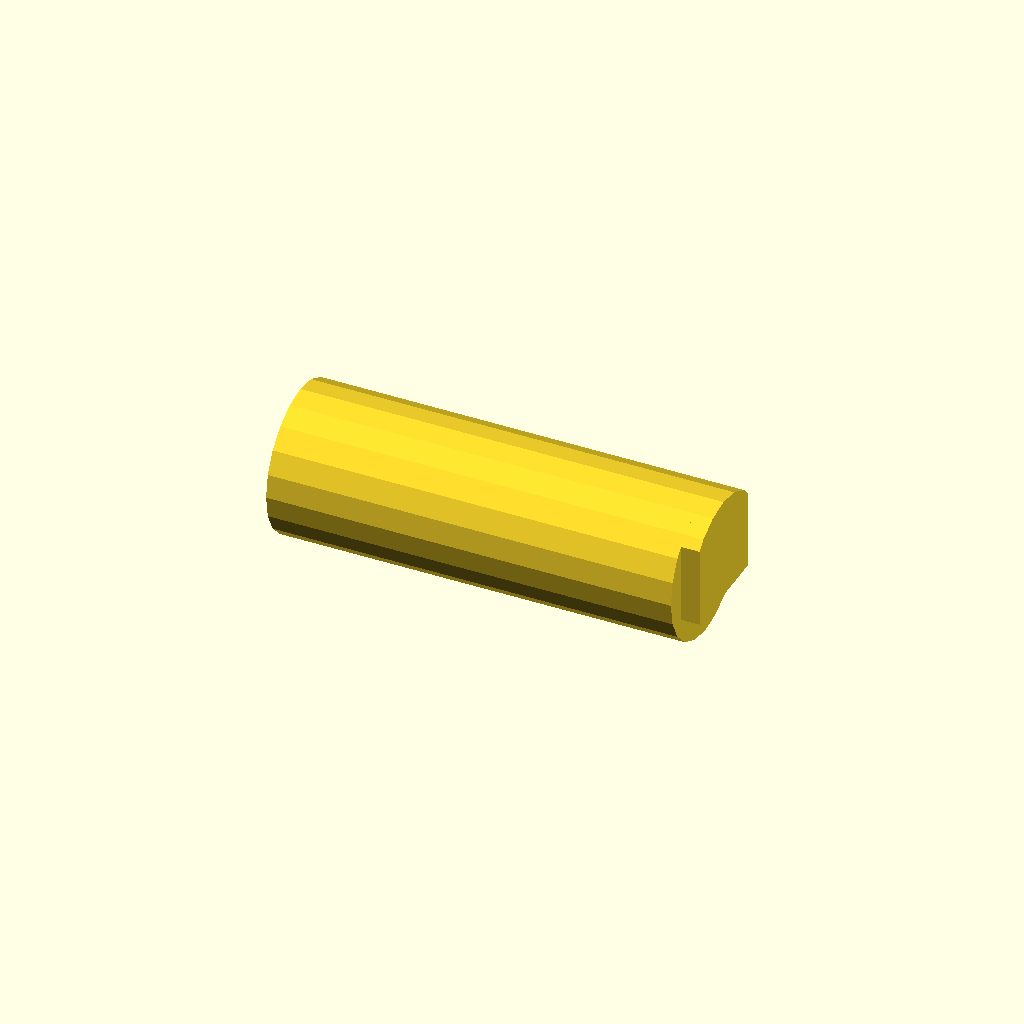
Cell 1: rendered with the file's own defaults.
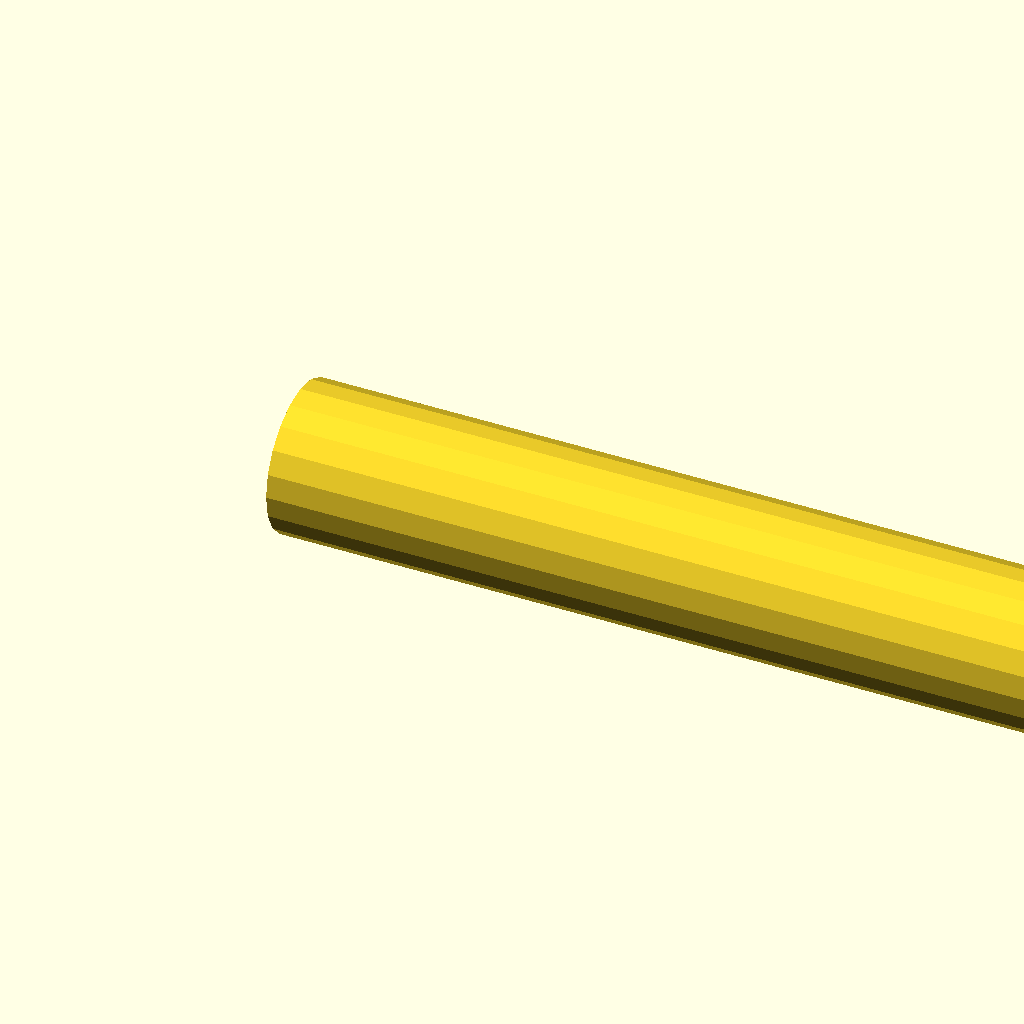
Cell 2: length = 220 (everything else at default).
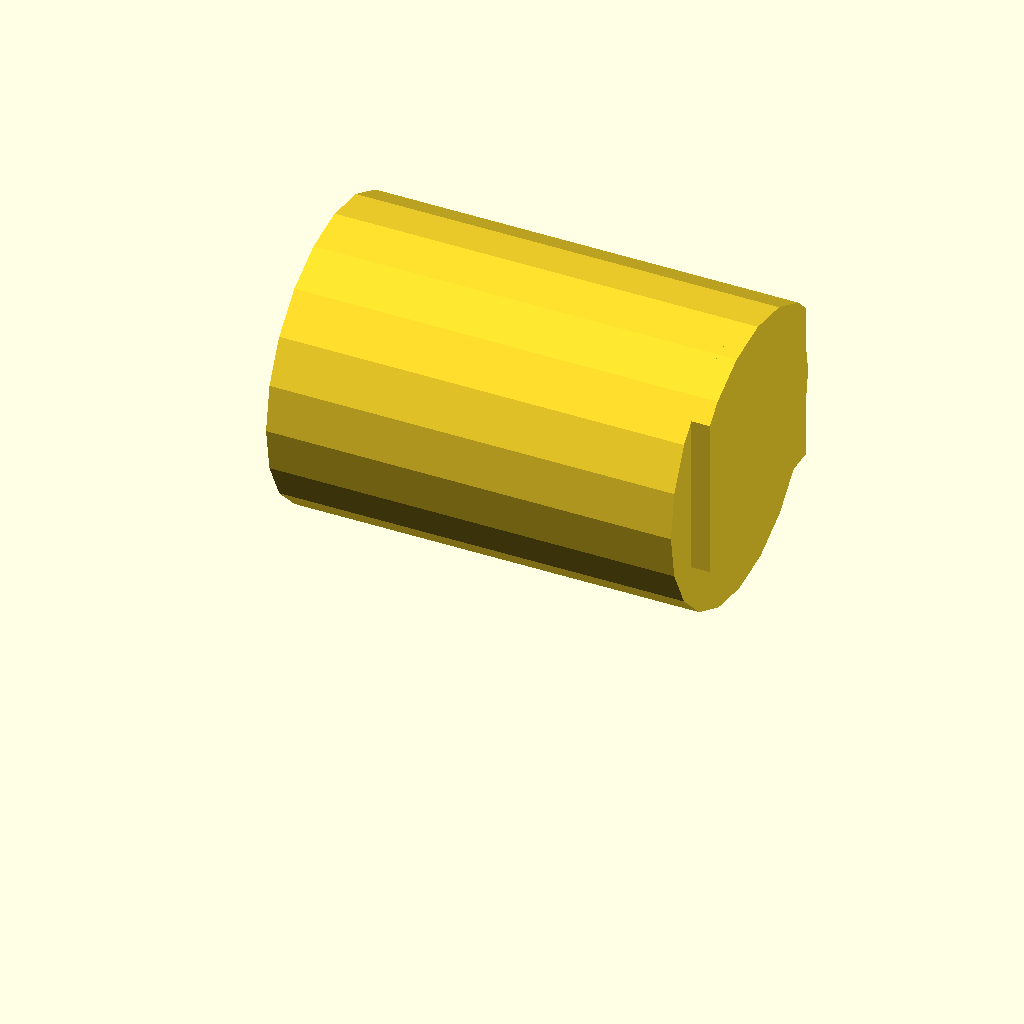
Cell 3 — diameter set to 80, the other parameters unchanged.
All cells are drawn from one camera (rotation 55°, 0°, 25°, orthographic, colour scheme Cornfield), so only the parameter changes between them.
OpenSCAD source file BraceletHolder-Mini-Extension.scad:
length = 110;
diameter = 40;
pillarHoleSide = 20;
notchWidth = diameter * .7;
notchHeight = notchWidth;
notchDepth = 5;

$fn = 20;
union() {
    translate([0, diameter/2, diameter/2])
        rotate([0, 90, 0])
            cylinder(h = length, d = diameter);
    
    intersection() {
    translate([length, diameter * .3 * .5, diameter * .3])
        cube([notchDepth, notchWidth, notchHeight]);
    translate([0, diameter/2, diameter/2])
        rotate([0, 90, 0])
            cylinder(h = length + notchWidth, d = diameter);
    }
    
}
Customizer parameters (derived from the source; name, type, default, range or options):
length: number, default 110
diameter: number, default 40
pillarHoleSide: number, default 20
notchDepth: number, default 5
